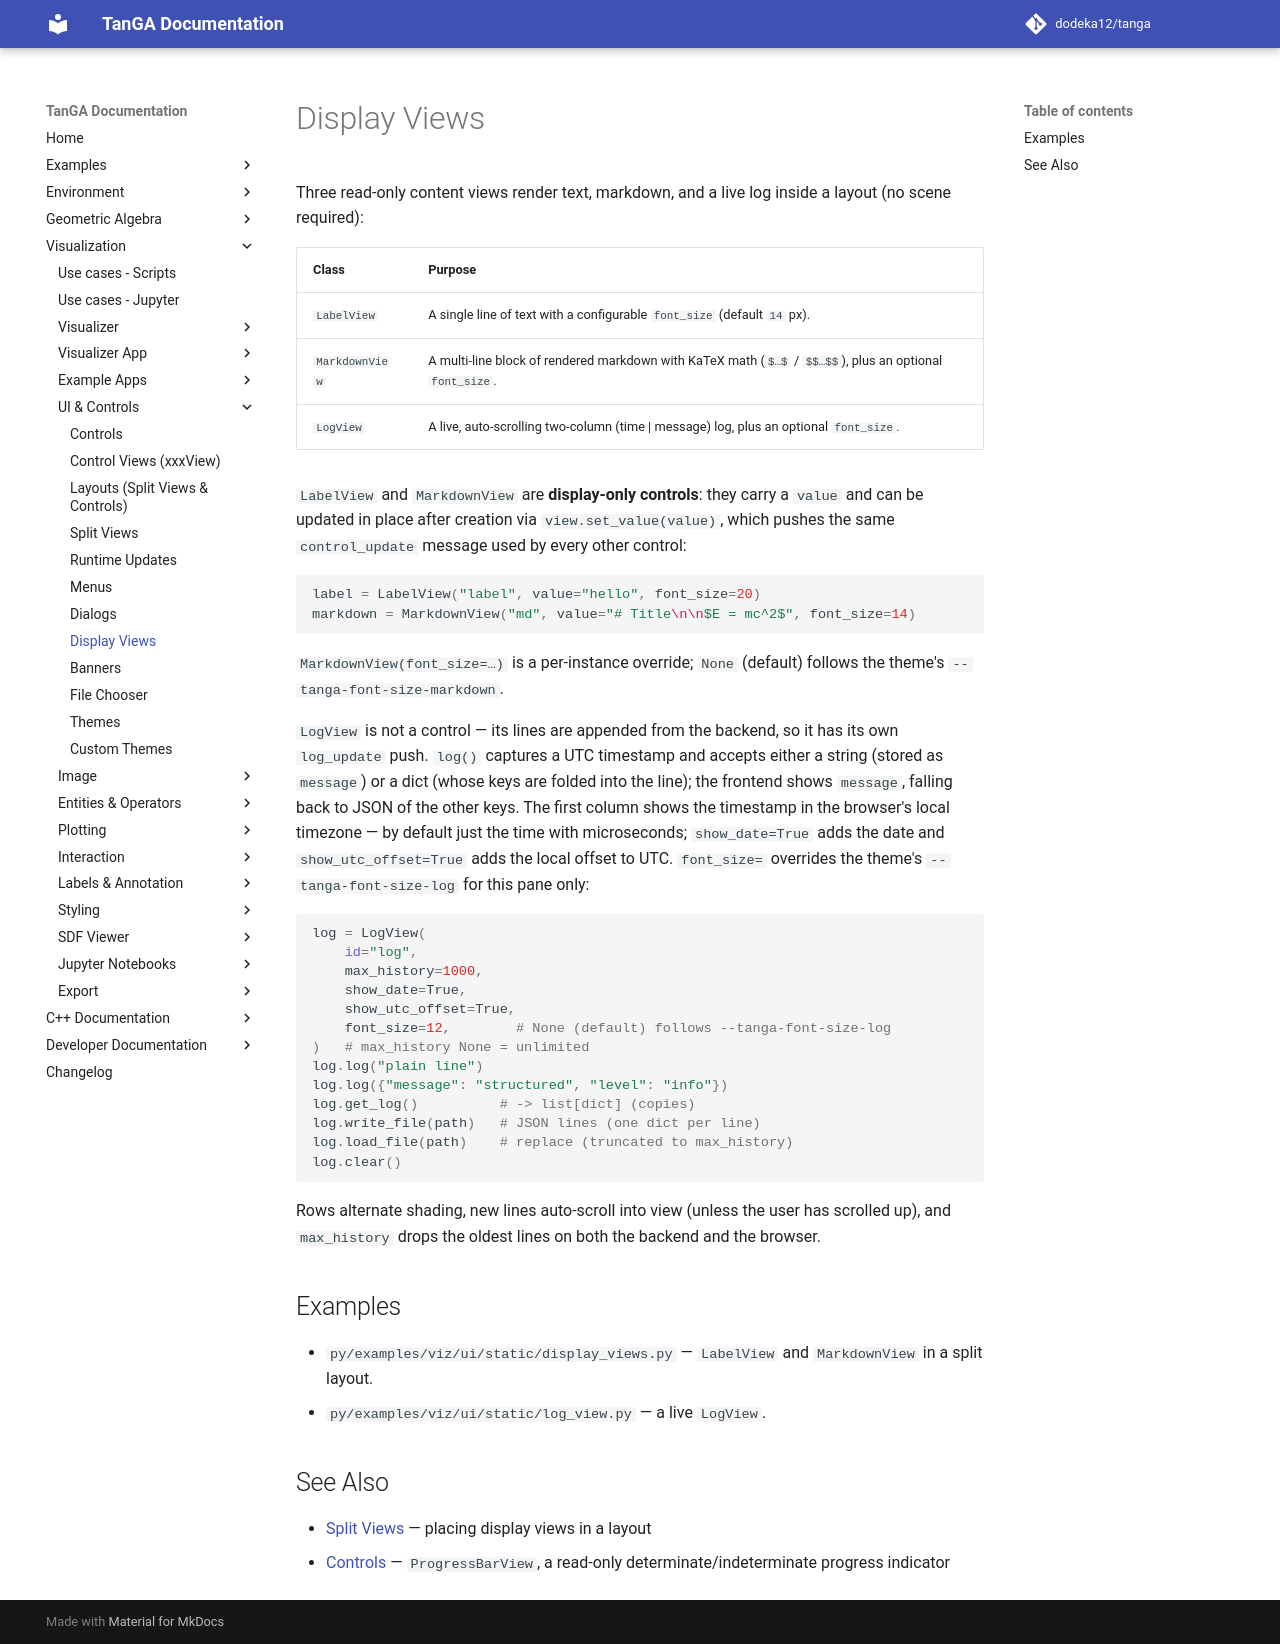

repository: dodeka12/tanga · page: v2.27.0-rc4/py/viz/ui/display-views/index.html · generator: mkdocs

# Display Views

Three read-only content views render text, markdown, and a live log inside a
layout (no scene required):

| Class | Purpose |
|-------|---------|
| `LabelView` | A single line of text with a configurable `font_size` (default `14` px). |
| `MarkdownView` | A multi-line block of rendered markdown with KaTeX math (`$…$` / `$$…$$`), plus an optional `font_size`. |
| `LogView` | A live, auto-scrolling two-column (time \| message) log, plus an optional `font_size`. |

`LabelView` and `MarkdownView` are **display-only controls**: they carry a
`value` and can be updated in place after creation via `view.set_value(value)`,
which pushes the same `control_update` message used by every other control:

```python
label = LabelView("label", value="hello", font_size=20)
markdown = MarkdownView("md", value="# Title\n\n$E = mc^2$", font_size=14)
```

`MarkdownView(font_size=…)` is a per-instance override; `None` (default)
follows the theme's `--tanga-font-size-markdown`.

`LogView` is not a control — its lines are appended from the backend, so it has
its own `log_update` push.  `log()` captures a UTC timestamp and accepts either
a string (stored as `message`) or a dict (whose keys are folded into the line);
the frontend shows `message`, falling back to JSON of the other keys.  The
first column shows the timestamp in the browser's local timezone — by default
just the time with microseconds; `show_date=True` adds the date and
`show_utc_offset=True` adds the local offset to UTC.  `font_size=` overrides
the theme's `--tanga-font-size-log` for this pane only:

```python
log = LogView(
    id="log",
    max_history=1000,
    show_date=True,
    show_utc_offset=True,
    font_size=12,        # None (default) follows --tanga-font-size-log
)   # max_history None = unlimited
log.log("plain line")
log.log({"message": "structured", "level": "info"})
log.get_log()          # -> list[dict] (copies)
log.write_file(path)   # JSON lines (one dict per line)
log.load_file(path)    # replace (truncated to max_history)
log.clear()
```

Rows alternate shading, new lines auto-scroll into view (unless the user has
scrolled up), and `max_history` drops the oldest lines on both the backend and
the browser.

## Examples

- `py/examples/viz/ui/static/display_views.py` — `LabelView` and `MarkdownView`
  in a split layout.
- `py/examples/viz/ui/static/log_view.py` — a live `LogView`.

## See Also

- [Split Views](split-views.md) — placing display views in a layout
- [Controls](controls.md#progressbarview) — `ProgressBarView`, a read-only
  determinate/indeterminate progress indicator
